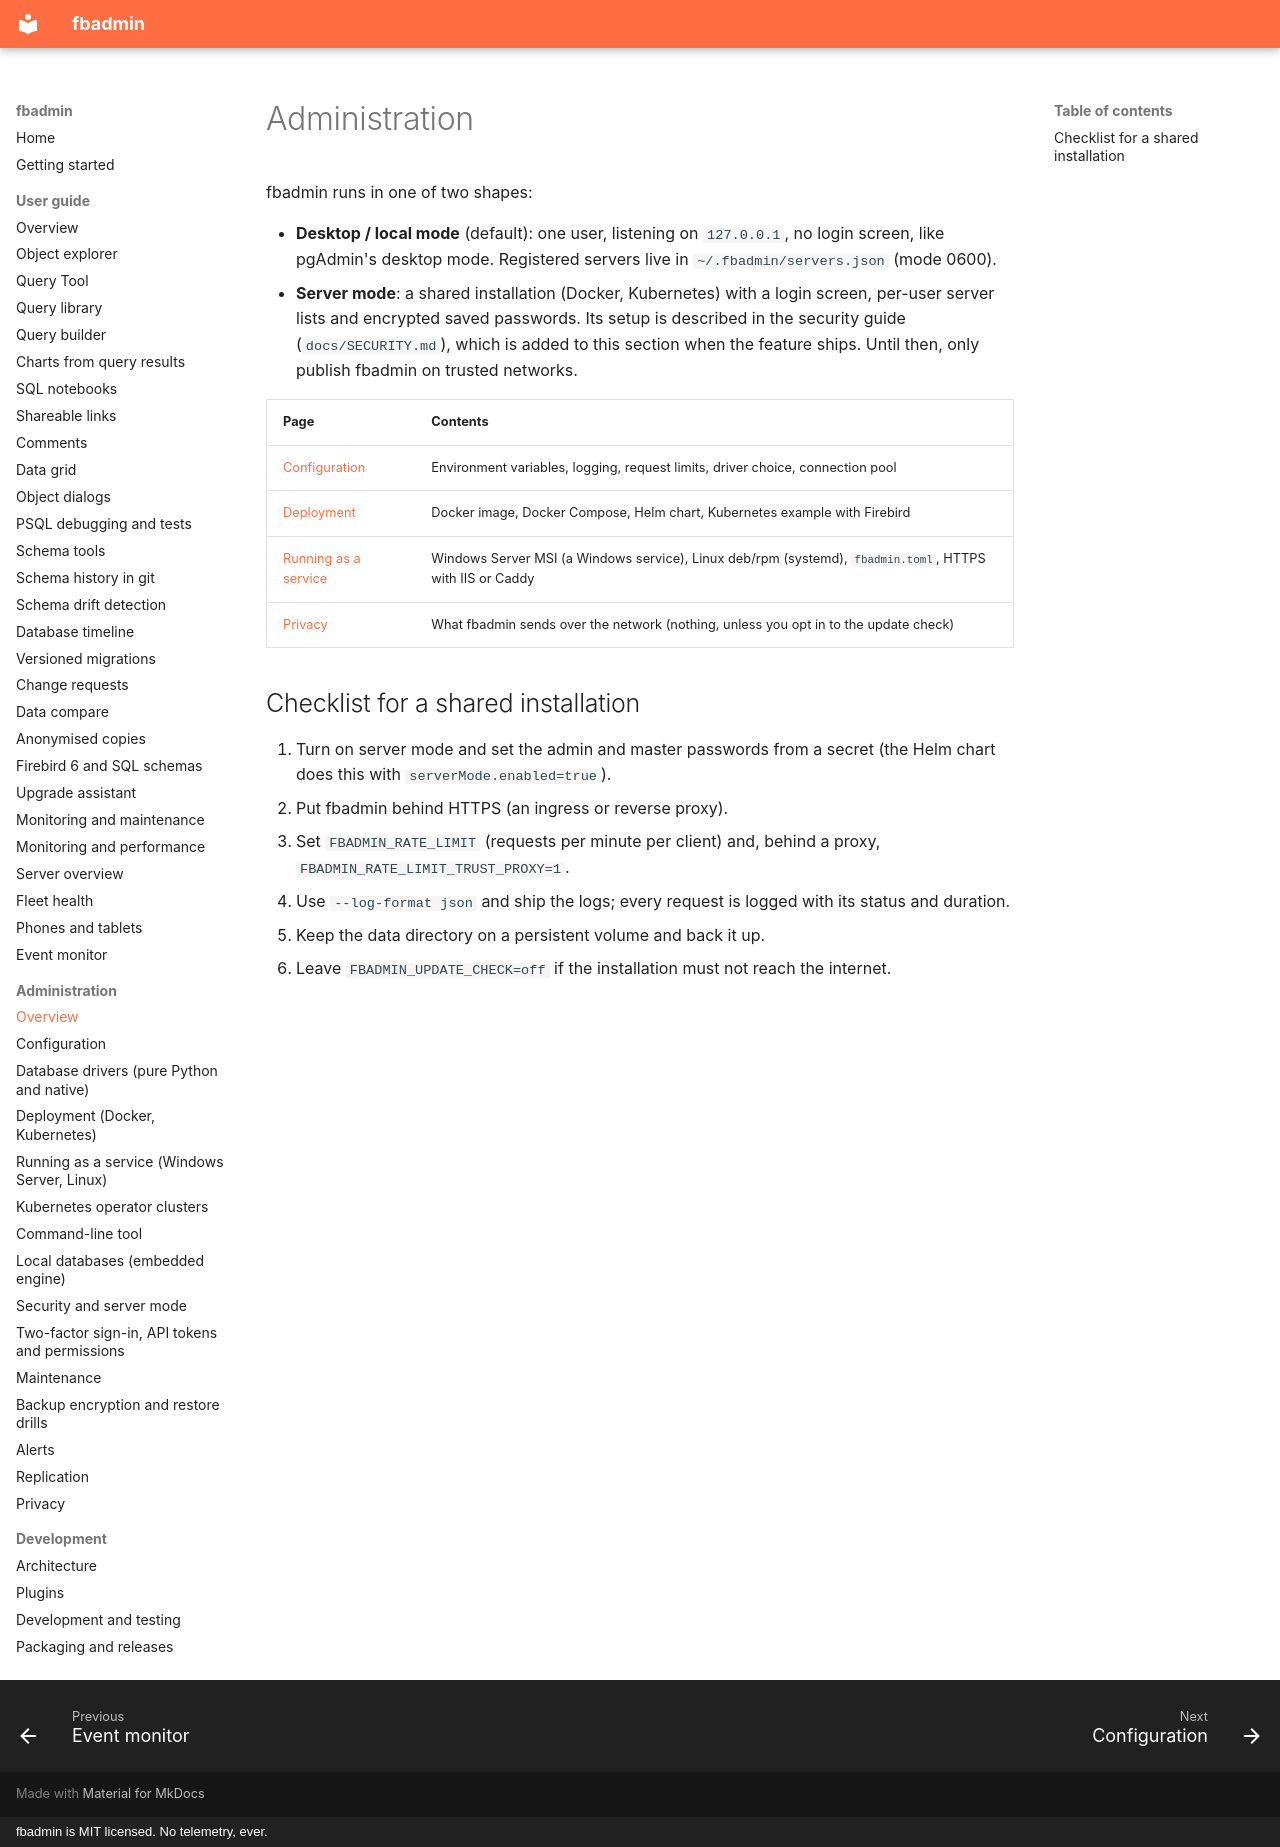

repository: mariuz/fbadmin · page: admin/index.html · generator: mkdocs · copyright: fbadmin is MIT licensed. No telemetry, ever.

# Administration

fbadmin runs in one of two shapes:

- **Desktop / local mode** (default): one user, listening on `127.0.0.1`, no login screen,
  like pgAdmin's desktop mode. Registered servers live in `~/.fbadmin/servers.json`
  (mode 0600).
- **Server mode**: a shared installation (Docker, Kubernetes) with a login screen,
  per-user server lists and encrypted saved passwords. Its setup is described in the
  security guide (`docs/SECURITY.md`), which is added to this section when the feature
  ships. Until then, only publish fbadmin on trusted networks.

| Page | Contents |
|---|---|
| [Configuration](configuration.md) | Environment variables, logging, request limits, driver choice, connection pool |
| [Deployment](deployment.md) | Docker image, Docker Compose, Helm chart, Kubernetes example with Firebird |
| [Running as a service](service.md) | Windows Server MSI (a Windows service), Linux deb/rpm (systemd), `fbadmin.toml`, HTTPS with IIS or Caddy |
| [Privacy](../PRIVACY.md) | What fbadmin sends over the network (nothing, unless you opt in to the update check) |

## Checklist for a shared installation

1. Turn on server mode and set the admin and master passwords from a secret (the Helm
   chart does this with `serverMode.enabled=true`).
2. Put fbadmin behind HTTPS (an ingress or reverse proxy).
3. Set `FBADMIN_RATE_LIMIT` (requests per minute per client) and, behind a proxy,
   `FBADMIN_RATE_LIMIT_TRUST_PROXY=1`.
4. Use `--log-format json` and ship the logs; every request is logged with its status and
   duration.
5. Keep the data directory on a persistent volume and back it up.
6. Leave `FBADMIN_UPDATE_CHECK=off` if the installation must not reach the internet.
